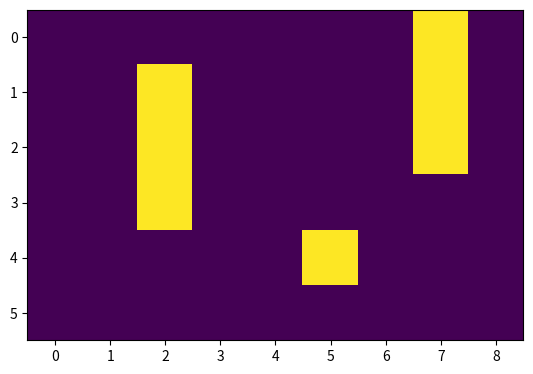

This figure's Python source:
import numpy as np

def init_maze():
	maze = np.zeros((6, 9))
	maze[1:4, 2] = 1
	maze[4, 5] = 1
	maze[0:3, 7] = 1
	return maze

if __name__ == '__main__':
	import matplotlib.pyplot as plt
	plt.imshow(init_maze(), interpolation='none')
	plt.show()